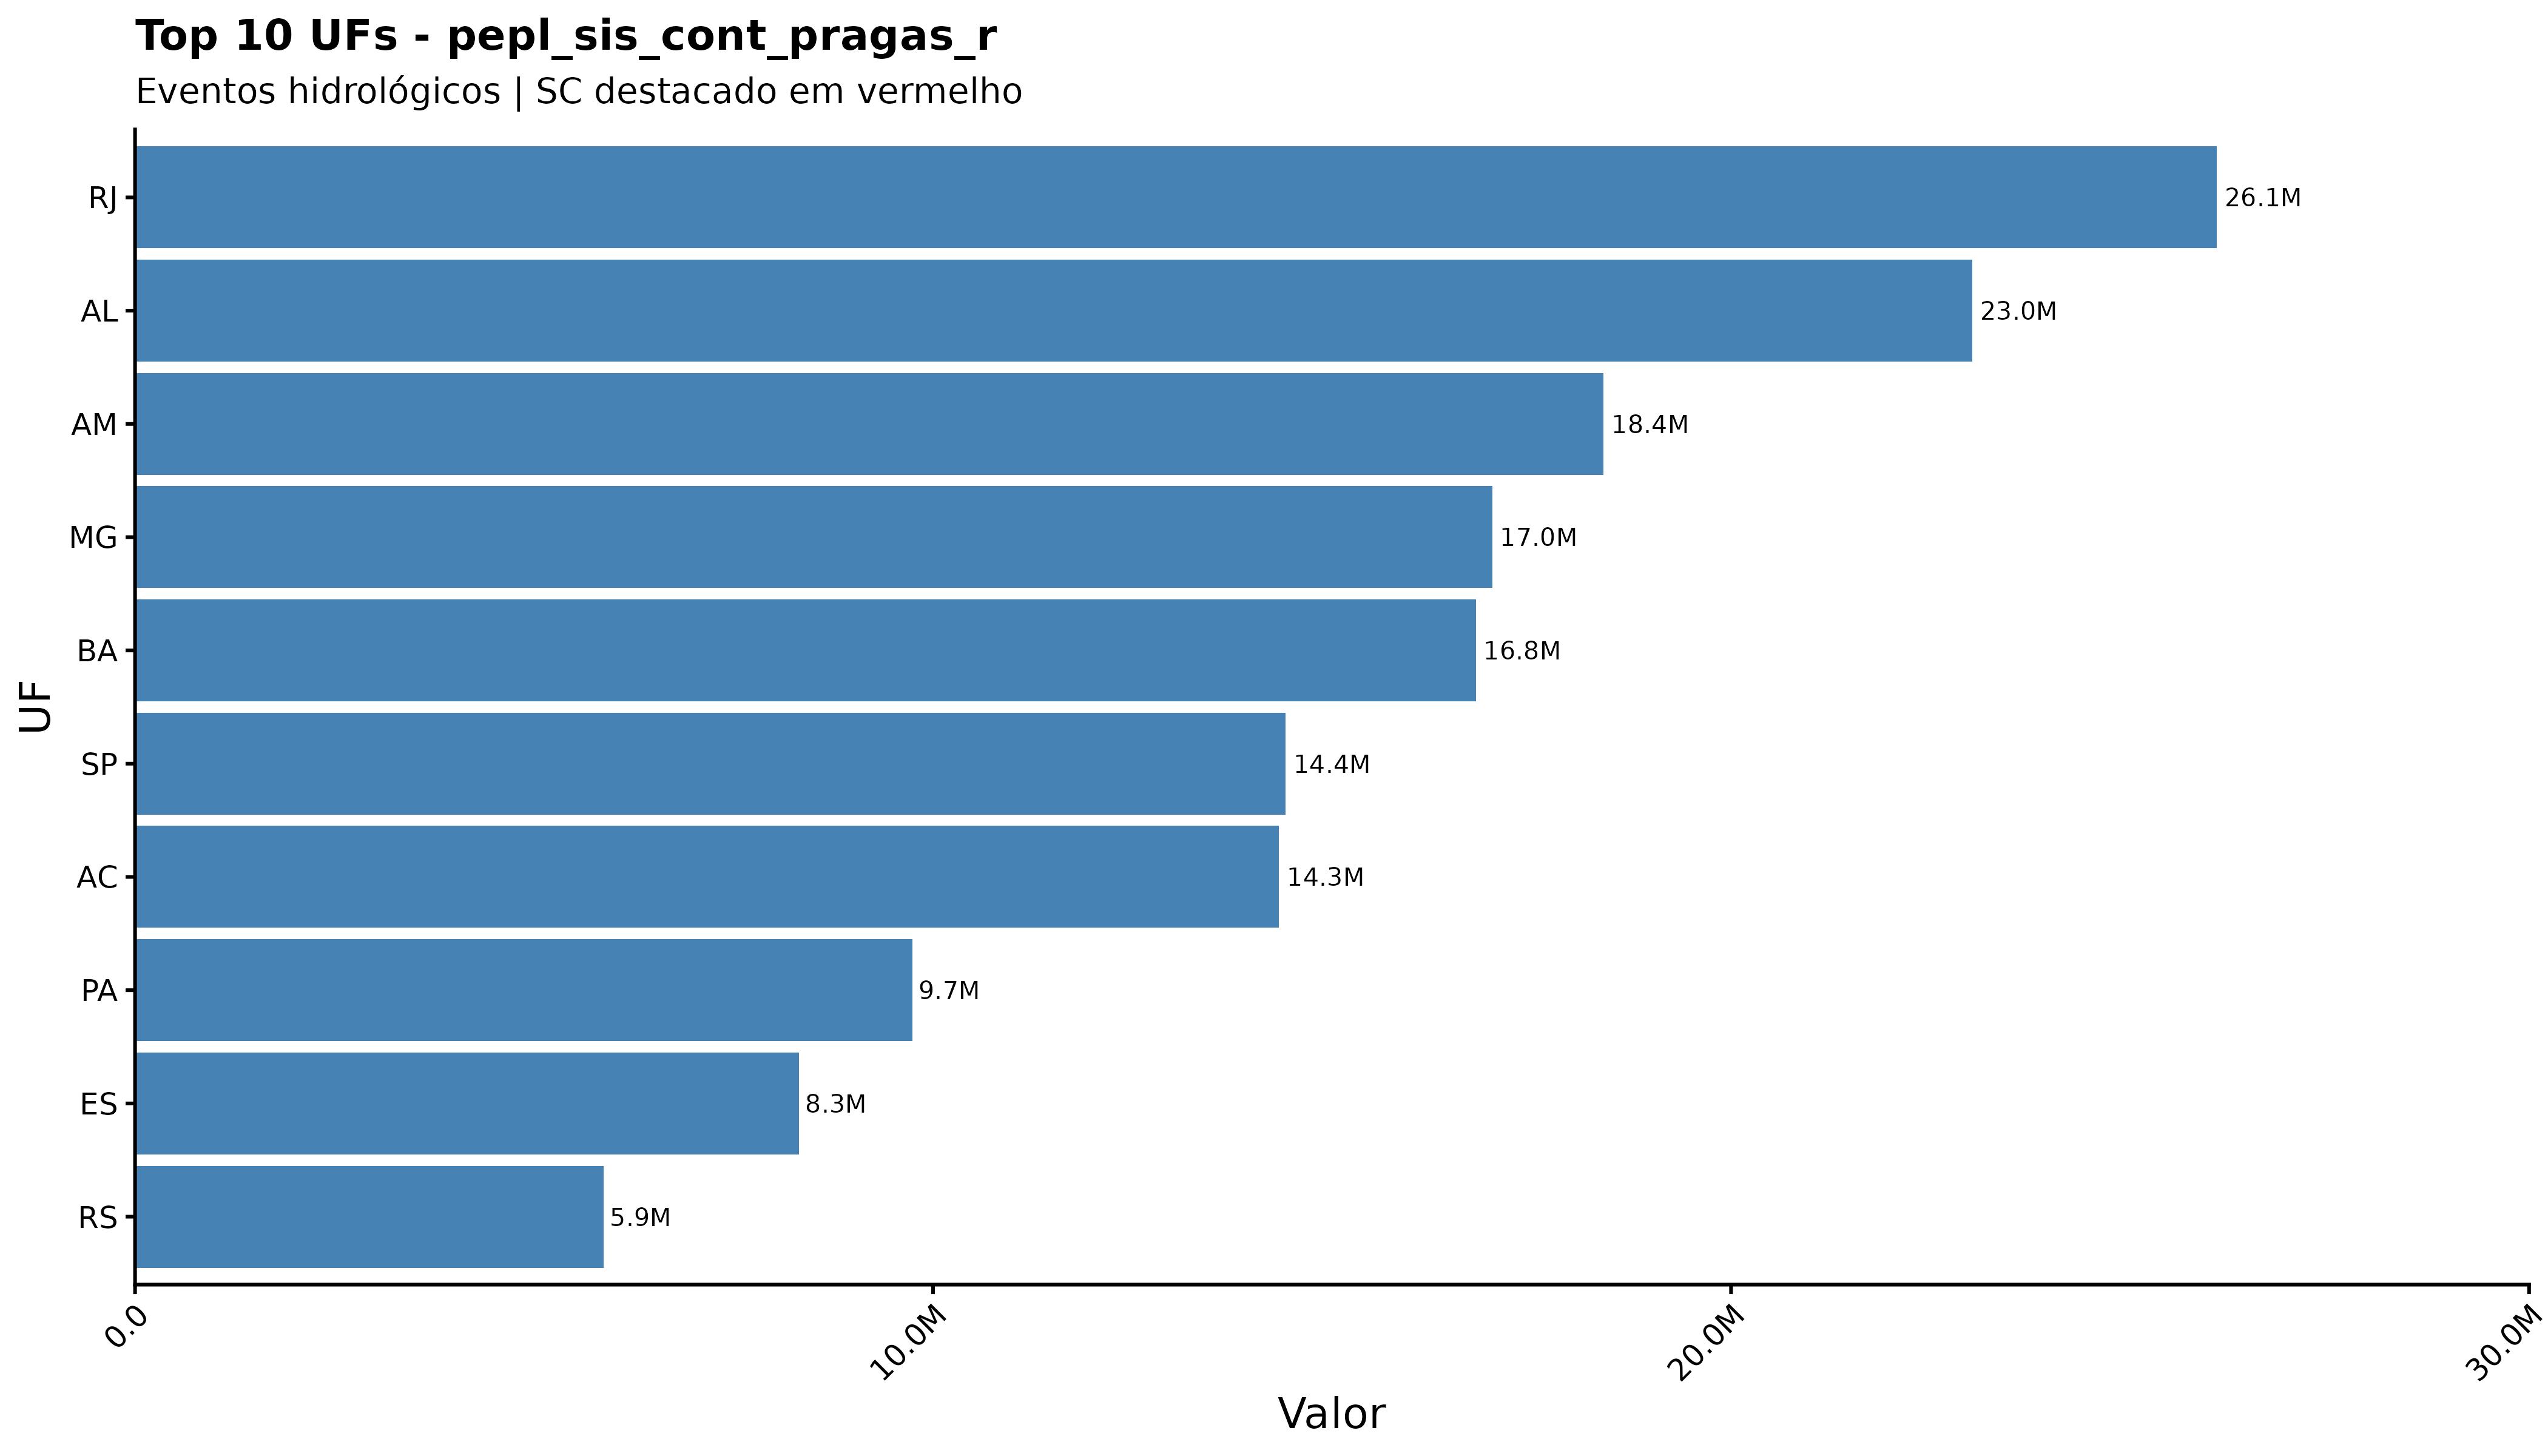

The table this chart was drawn from, first rows:
sigla_uf, pepl_sis_cont_pragas_r
RJ, 26087449
AL, 23022524
AM, 18403879
MG, 17006504
BA, 16801501
SP, 14416379
AC, 14336205
PA, 9740651
ES, 8320132
RS, 5872859
MA, 4671239
SC, 4426465
MT, 3615476
PE, 3490253
RR, 3296578
RO, 3047777
PR, 2627293
MS, 2575588
TO, 1836389
PI, 1647836
PB, 1138914
RN, 701634
AP, 504417
GO, 359476
CE, 97369
DF, 0
SE, 0
pa, 0
